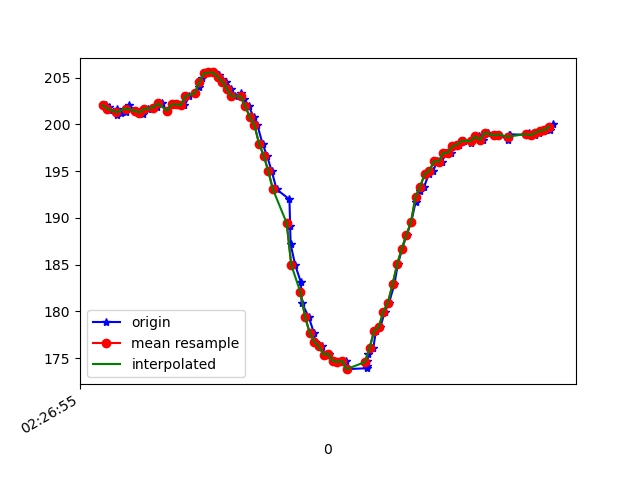

Data behind this chart, as committed beside it:
1617762415774, 458052451627647, 202.05078, -256.9336, -68.26172
1617762415788, 458052471649623, 201.9, -256.7, -67.97
1617762415790, 458052490084490, 201.6, -257.4, -68.65
1617762415821, 458052509099262, 201, -257, -68.95
1617762415823, 458052528052992, 201.7, -257.6, -68.65
1617762415839, 458052547098286, 201.3, -257.4, -69.14
1617762415860, 458052566174101, 201.4, -257.9, -68.75
1617762415875, 458052585188873, 202.1, -257.7, -69.63
1617762415904, 458052605821274, 201.5, -257.6, -68.07
1617762415921, 458052623401545, 201.5, -257.8, -67.87
1617762415937, 458052642599445, 201.1, -257.6, -68.65
1617762415957, 458052661614218, 201.7, -257.9, -68.75
1617762415982, 458052681056288, 201.8, -257.9, -68.46
1617762415998, 458052699857412, 201.9, -257.9, -67.68
1617762416018, 458052718933226, 202.2, -257.7, -68.26
1617762416040, 458052738070084, 201.5, -257, -67.87
1617762416061, 458052757542676, 202.1, -257.3, -67.38
1617762416077, 458052776801619, 202.1, -257.5, -67.97
1617762416086, 458052795785870, 202.1, -257.4, -68.07
1617762416116, 458052814831163, 202.1, -256.3, -67.68
1617762416137, 458052833998542, 203, -254.6, -66.6
1617762416160, 458052853379570, 203.3, -249.7, -63.87
1617762416181, 458052872485906, 204, -243.8, -60.06
1617762416191, 458052891958498, 205, -237.9, -56.05
1617762416205, 458052911125877, 205.5, -233.5, -50.49
1617762416222, 458052930140649, 205.6, -229, -44.73
1617762416244, 458052949246985, 205.6, -226.8, -37.79
1617762416265, 458052968261758, 205.3, -224, -30.86
1617762416279, 458052987246009, 204.9, -222.3, -23.34
1617762416298, 458053006321824, 204.6, -223.1, -16.41
1617762416319, 458053025367117, 203.8, -224.3, -11.52
1617762416337, 458053044442932, 203, -225.1, -7.129
1617762416361, 458053063488226, 203.3, -226, -4.297
1617762416374, 458053082564041, 202.7, -226.6, -2.539
1617762416396, 458053101609334, 202, -227.2, -0.4883
1617762416416, 458053120654628, 200.8, -227.1, -1.074
1617762416433, 458053139913571, 199.9, -226.5, -1.562
1617762416455, 458053158928343, 197.9, -226.4, -2.441
1617762416474, 458053178095722, 196.7, -225.8, -2.637
1617762416495, 458053197312263, 195, -224.7, -3.027
1617762416516, 458053216540684, 193.1, -225.5, -2.539
1617762416572, 458053235524935, 192, -224.6, -4.297
1617762416575, 458053254814399, 189.2, -224.1, -4.98
1617762416577, 458053273798650, 187.2, -222.9, -6.641
1617762416597, 458053293027072, 185, -223, -9.18
1617762416622, 458053312560706, 183.1, -222.9, -11.33
1617762416625, 458053331636521, 181, -222.6, -13.96
1617762416656, 458053350834421, 179.4, -222.9, -16.11
1617762416678, 458053370276492, 177.7, -223, -18.95
1617762416684, 458053389291264, 176.8, -222.9, -21.78
1617762416712, 458053408367079, 176.3, -223.6, -24.9
1617762416728, 458053427687064, 175.4, -224.1, -27.54
1617762416746, 458053447037571, 175.5, -224.7, -29.98
1617762416765, 458053466113386, 174.7, -225.1, -31.54
1617762416783, 458053485219722, 174.6, -226, -34.18
1617762416818, 458053504265016, 174.7, -226.6, -36.43
1617762416821, 458053523432395, 173.8, -226.7, -36.91
1617762416907, 458053562621749, 173.9, -226.6, -38.67
1617762416909, 458053581422872, 174.2, -227, -39.16
1617762416911, 458053600620772, 174.7, -227.2, -40.14
1617762416913, 458053619849194, 175.5, -228.3, -42.19
... 42 more rows
